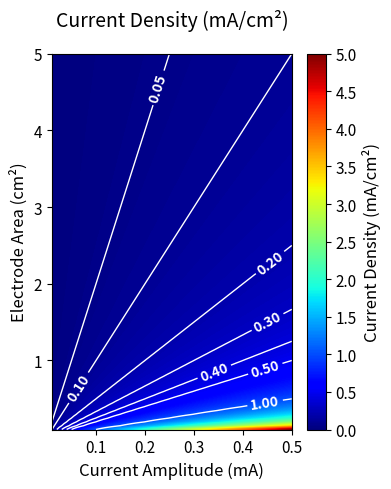

Python code for this plot:
import numpy as np
import matplotlib.pyplot as plt

# Define the range for current amplitude (0 to 0.5 mA) and area (0.1 to 5 cm²)
current_amplitude = np.linspace(0.01, 0.5, 100)  # Avoid zero to prevent division by zero
area = np.linspace(0.1, 5, 100)  # Start from a small area to avoid zero division

# Create a meshgrid for the X and Y values
X, Y = np.meshgrid(current_amplitude, area)

# Calculate the current density (mA/cm²)
Z = X / Y

# Create the filled contour plot, scaling the colors between 0 and 5
plt.figure(figsize=(4, 5))
cp = plt.contourf(X, Y, Z, levels=np.linspace(0, 5, 1000), cmap='jet', vmin=0, vmax=5)

# Create the colorbar with ticks from 0 to 5, in steps of 0.5
cbar = plt.colorbar(cp, ticks=np.arange(0, 5.5, 0.5))

# Set the colorbar label and its fontsize
cbar.set_label('Current Density (mA/cm²)', fontsize=12)  # Label fontsize
cbar.ax.tick_params(labelsize=11)  # Colorbar tick labels size

# Add black contour lines on top of the filled contour plot (Z < 0.5 as an example)
contour_lines = plt.contour(X, Y, Z, levels=[0.05, 0.1, 0.2, 0.3, 0.4, 0.5, 1.0], colors='white', linewidths=1)

# Add labels to contour lines and store the label text objects
labels = plt.clabel(contour_lines, inline=True, fontsize=10)  # Add labels to the contour lines

# Set the font weight of each label to bold
for label in labels:
    label.set_fontweight('bold')

# Labeling the axes and title with fontsize 10
plt.title('Current Density (mA/cm²)', pad=20, fontsize=14)
plt.xlabel('Current Amplitude (mA)', fontsize=12)
plt.ylabel('Electrode Area (cm²)', fontsize=12)

# Adjust the tick parameters for both x and y axes
plt.xticks(fontsize=11)
plt.yticks(fontsize=11)

# Tighten the layout
plt.tight_layout()

# plt.savefig('Corrigenda Figure 3-1 A.png', dpi=300)

# Display the plot
plt.show()
